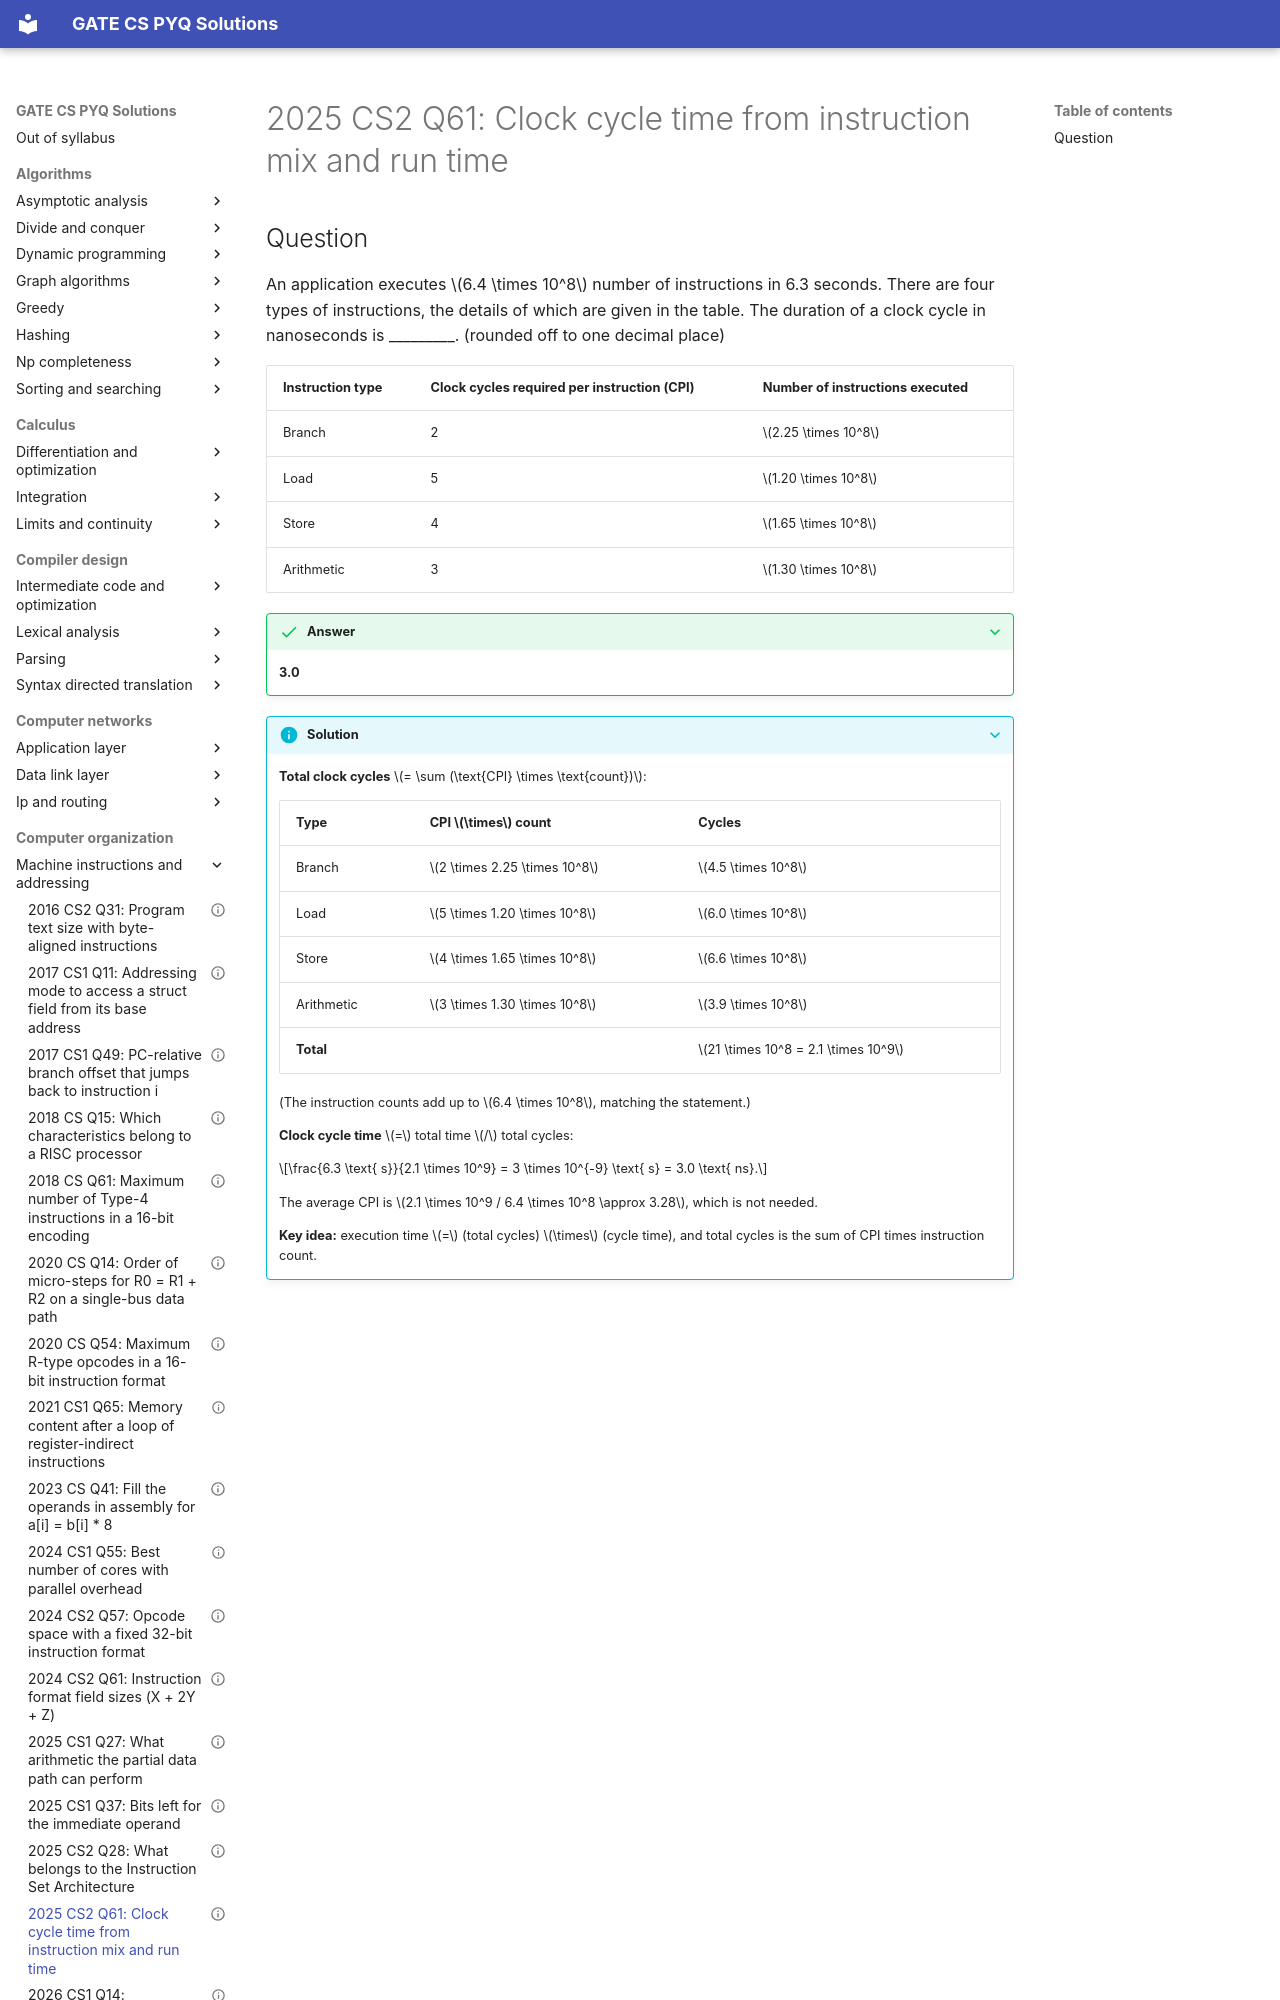

repository: saheenusman/GATE-PYQs · page: computer-organization/machine-instructions-and-addressing/2025-set2-q61/index.html · generator: mkdocs

---
title: "2025 CS2 Q61: Clock cycle time from instruction mix and run time"
year: 2025
set: 2
paper: CS2
q_no: 61
subject: computer-organization
topic: machine-instructions-and-addressing
also: []
marks: 2
type: NAT
official_answer: "3.0"
status: verified
---

# 2025 CS2 Q61: Clock cycle time from instruction mix and run time
